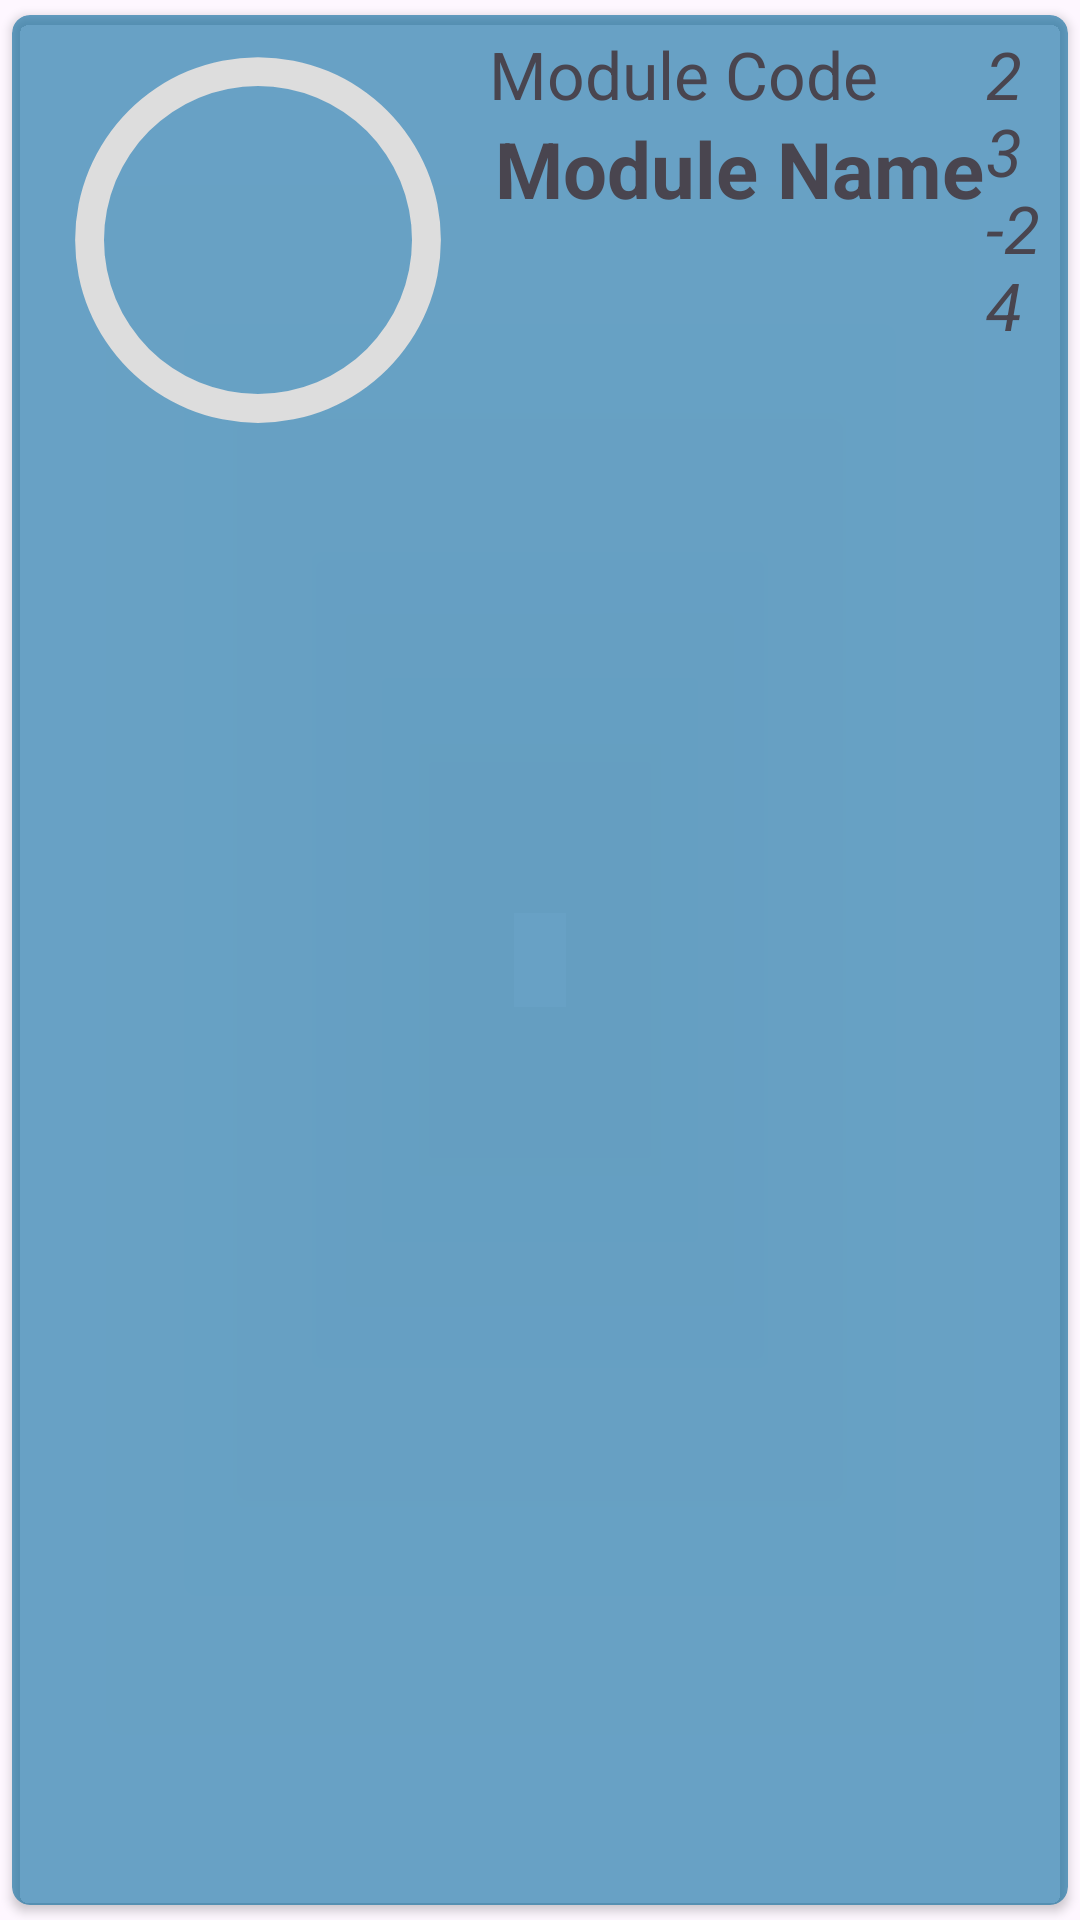

Android layout source for this screen:
<!-- AndroidManifest.xml: application theme Theme.New -->
<!-- res/layout/module_design.xml -->
<?xml version="1.0" encoding="utf-8"?>
<androidx.cardview.widget.CardView xmlns:android="http://schemas.android.com/apk/res/android"
    xmlns:app="http://schemas.android.com/apk/res-auto"
    android:layout_width="match_parent"
    android:layout_height="wrap_content"
    xmlns:tools="http://schemas.android.com/tools"
    app:cardCornerRadius="6dp"
    android:elevation="6dp"
    app:cardUseCompatPadding="true"
    android:backgroundTint="#99066A9E">

    <RelativeLayout
        android:layout_width="match_parent"
        android:layout_height="wrap_content"
        android:padding="5dp">
        <androidx.constraintlayout.widget.ConstraintLayout
            android:layout_width="wrap_content"
            android:layout_height="wrap_content"
            app:layout_constraintStart_toStartOf="parent"
            android:id="@+id/process_circle">

            <ProgressBar
                android:id="@+id/progress_bar"
                style="@style/CircularDeterminateProgressBar"
                android:layout_width="154dp"
                android:layout_height="140dp"
                app:layout_constraintBottom_toBottomOf="parent"
                app:layout_constraintStart_toStartOf="parent"
                app:layout_constraintTop_toTopOf="parent"
                tools:progress="50"/>
            <TextView
                android:id="@+id/text_view_progress"
                android:layout_width="wrap_content"
                android:layout_height="wrap_content"
                android:textAppearance="@style/TextAppearance.AppCompat.Large"
                app:layout_constraintTop_toTopOf="@+id/progress_bar"
                app:layout_constraintBottom_toBottomOf="@+id/progress_bar"
                app:layout_constraintStart_toStartOf="@+id/progress_bar"
                app:layout_constraintEnd_toEndOf="@+id/progress_bar"
                android:gravity="center"
                tools:text="50%" />
        </androidx.constraintlayout.widget.ConstraintLayout>

        <TextView
            android:id="@+id/module_code"
            android:layout_width="wrap_content"
            android:layout_height="wrap_content"
            android:text="Module Code"
            android:layout_toRightOf="@id/process_circle"
            android:textSize="22sp"/>

        <TextView
            android:id="@+id/module_year"
            android:layout_width="match_parent"
            android:layout_height="wrap_content"
            android:layout_centerHorizontal="true"
            android:layout_marginStart="36dp"
            android:layout_toEndOf="@id/module_code"
            android:text="23-24"
            android:textSize="22sp"
            android:textStyle="italic" />

        <TextView
            android:id="@+id/modulename"
            android:layout_width="wrap_content"
            android:layout_height="wrap_content"
            android:layout_below="@id/module_code"
            android:layout_marginLeft="2dp"
            android:layout_marginTop="-1dp"
            android:layout_toRightOf="@id/process_circle"
            android:text="Module Name"
            android:textSize="26sp"
            android:textStyle="bold"/>
    </RelativeLayout>
</androidx.cardview.widget.CardView>
<!-- resources referenced by this layout -->
<resources>
  <style name="CircularDeterminateProgressBar">
          <item name="android:indeterminateOnly">false</item>
          <item name="android:progressDrawable">@drawable/circle</item>
      </style>
  <style name="Theme.New" parent="Base.Theme.New" />
  <!-- drawable circle (drawable) -->
  <?xml version="1.0" encoding="utf-8"?>
  <layer-list xmlns:android="http://schemas.android.com/apk/res/android">
      <item>
          <shape
              android:shape="ring"
              android:thicknessRatio="16"
              android:useLevel="false">
              <solid android:color="#DDD" />
          </shape>
      </item>
      <item>
          <rotate
              android:fromDegrees="270"
              android:toDegrees="270">
              <shape
                  android:shape="ring"
                  android:thicknessRatio="16"
                  android:useLevel="true">
                  <gradient
                      android:endColor="#0f3923"
                      android:startColor="#991b663e"
                      android:type="sweep" />
              </shape>
          </rotate>
      </item>
  </layer-list>
  <style name="Base.Theme.New" parent="Theme.Material3.DayNight.NoActionBar">
      </style>
</resources>
